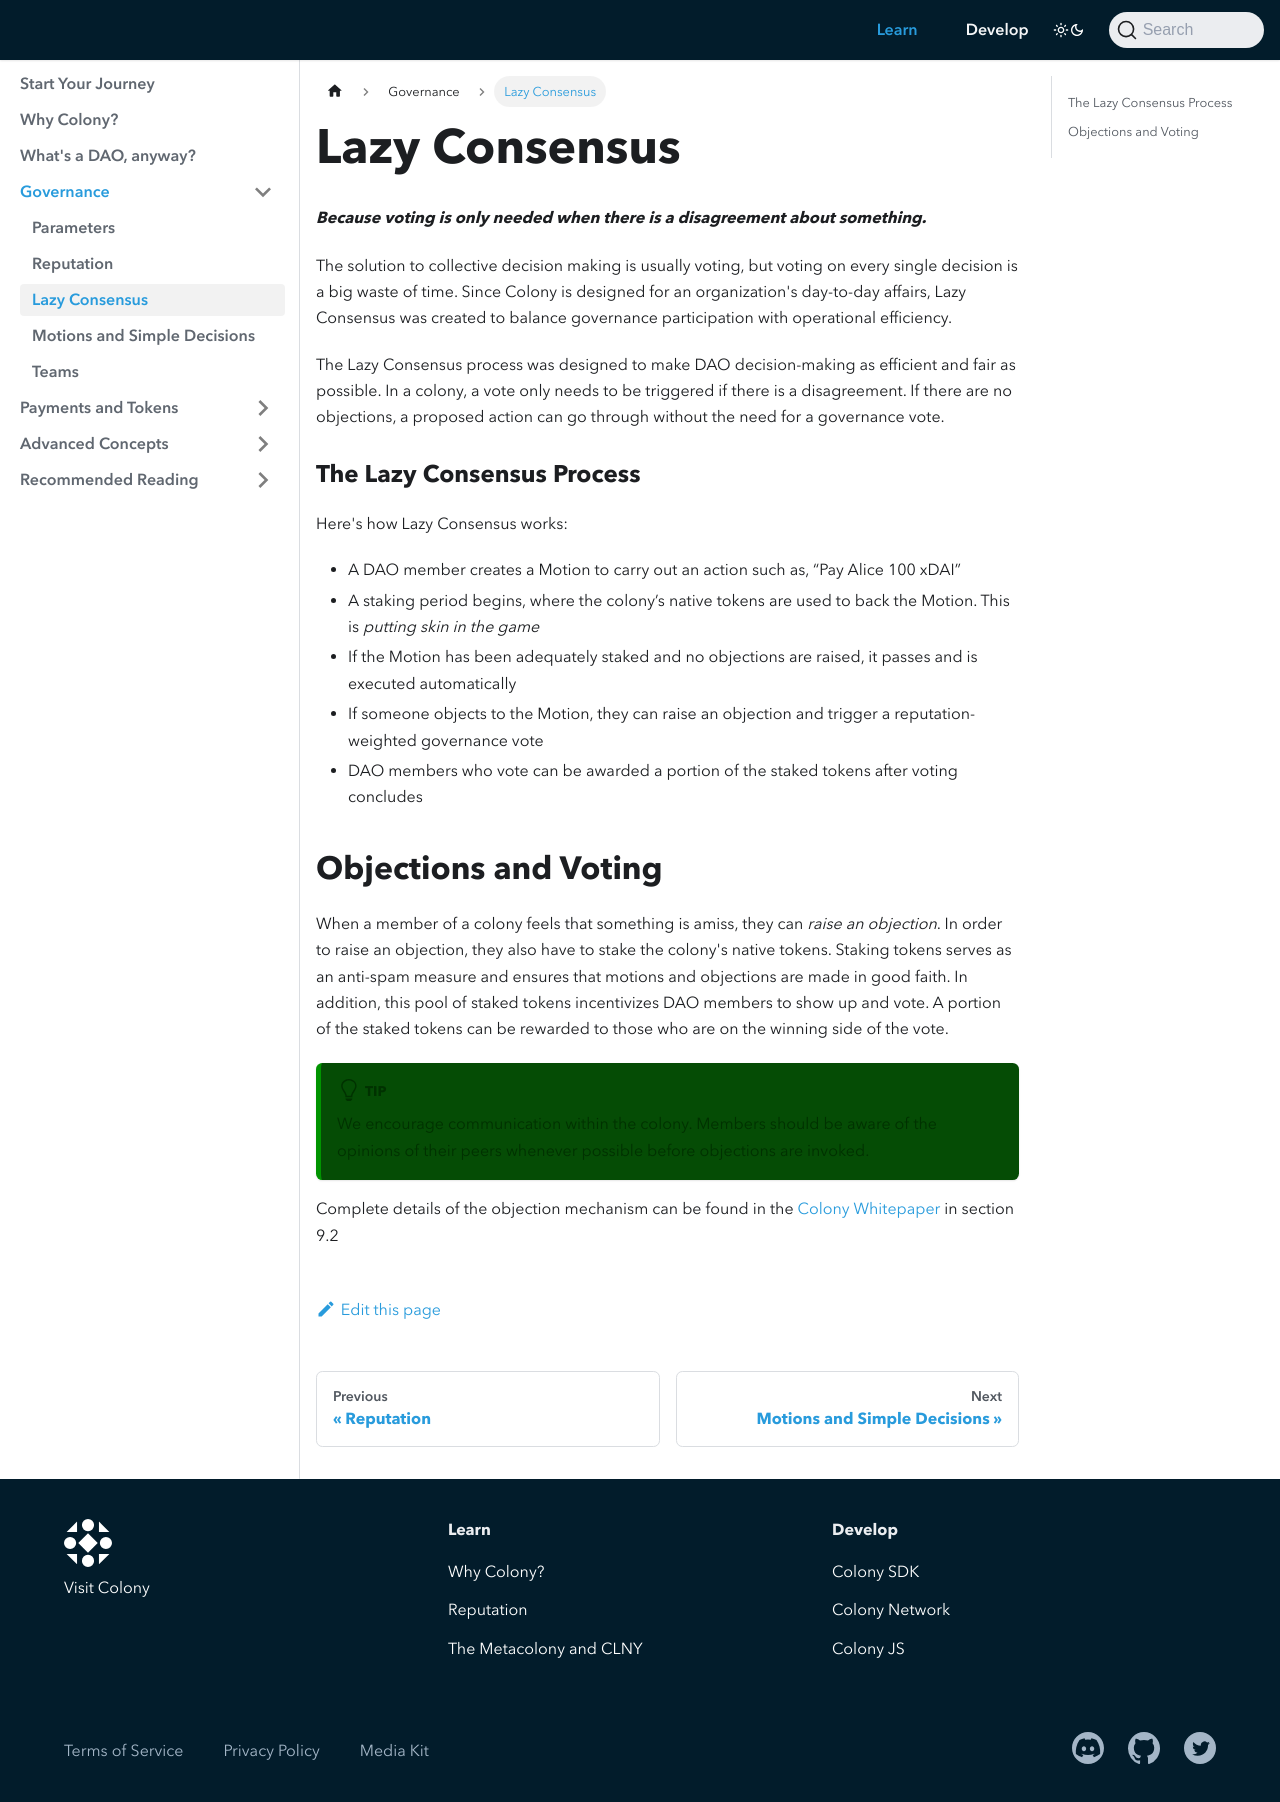

repository: JoinColony/docs · page: learn/governance/lazy-consensus/index.html · generator: docusaurus

---
description: Lazy Consensus

sidebar_position: 3
---

# Lazy Consensus

***Because voting is only needed when there is a disagreement about something.***

The solution to collective decision making is usually voting, but voting on every single decision is a big waste of time. Since Colony is designed for an organization's day-to-day affairs, Lazy Consensus was created to balance governance participation with operational efficiency.

The Lazy Consensus process was designed to make DAO decision-making as efficient and fair as possible. In a colony, a vote only needs to be triggered if there is a disagreement. If there are no objections, a proposed action can go through without the need for a governance vote. 

### The Lazy Consensus Process

Here's how Lazy Consensus works:

* A DAO member creates a Motion to carry out an action such as, “Pay Alice 100 xDAI”
* A staking period begins, where the colony’s native tokens are used to back the Motion. This is *putting skin in the game*
* If the Motion has been adequately staked and no objections are raised, it passes and is executed automatically
* If someone objects to the Motion, they can raise an objection and trigger a reputation-weighted governance vote
* DAO members who vote can be awarded a portion of the staked tokens after voting concludes

## Objections and Voting

When a member of a colony feels that something is amiss, they can _raise an objection_. In order to raise an objection, they also have to stake the colony's native tokens. Staking tokens serves as an anti-spam measure and ensures that motions and objections are made in good faith. In addition, this pool of staked tokens incentivizes DAO members to show up and vote. A portion of the staked tokens can be rewarded to those who are on the winning side of the vote.

:::tip
We encourage communication within the colony. Members should be aware of the opinions of their peers whenever possible before objections are invoked.
:::

Complete details of the objection mechanism can be found in the [Colony Whitepaper](https://colony.io/whitepaper.pdf) in section 9.2
